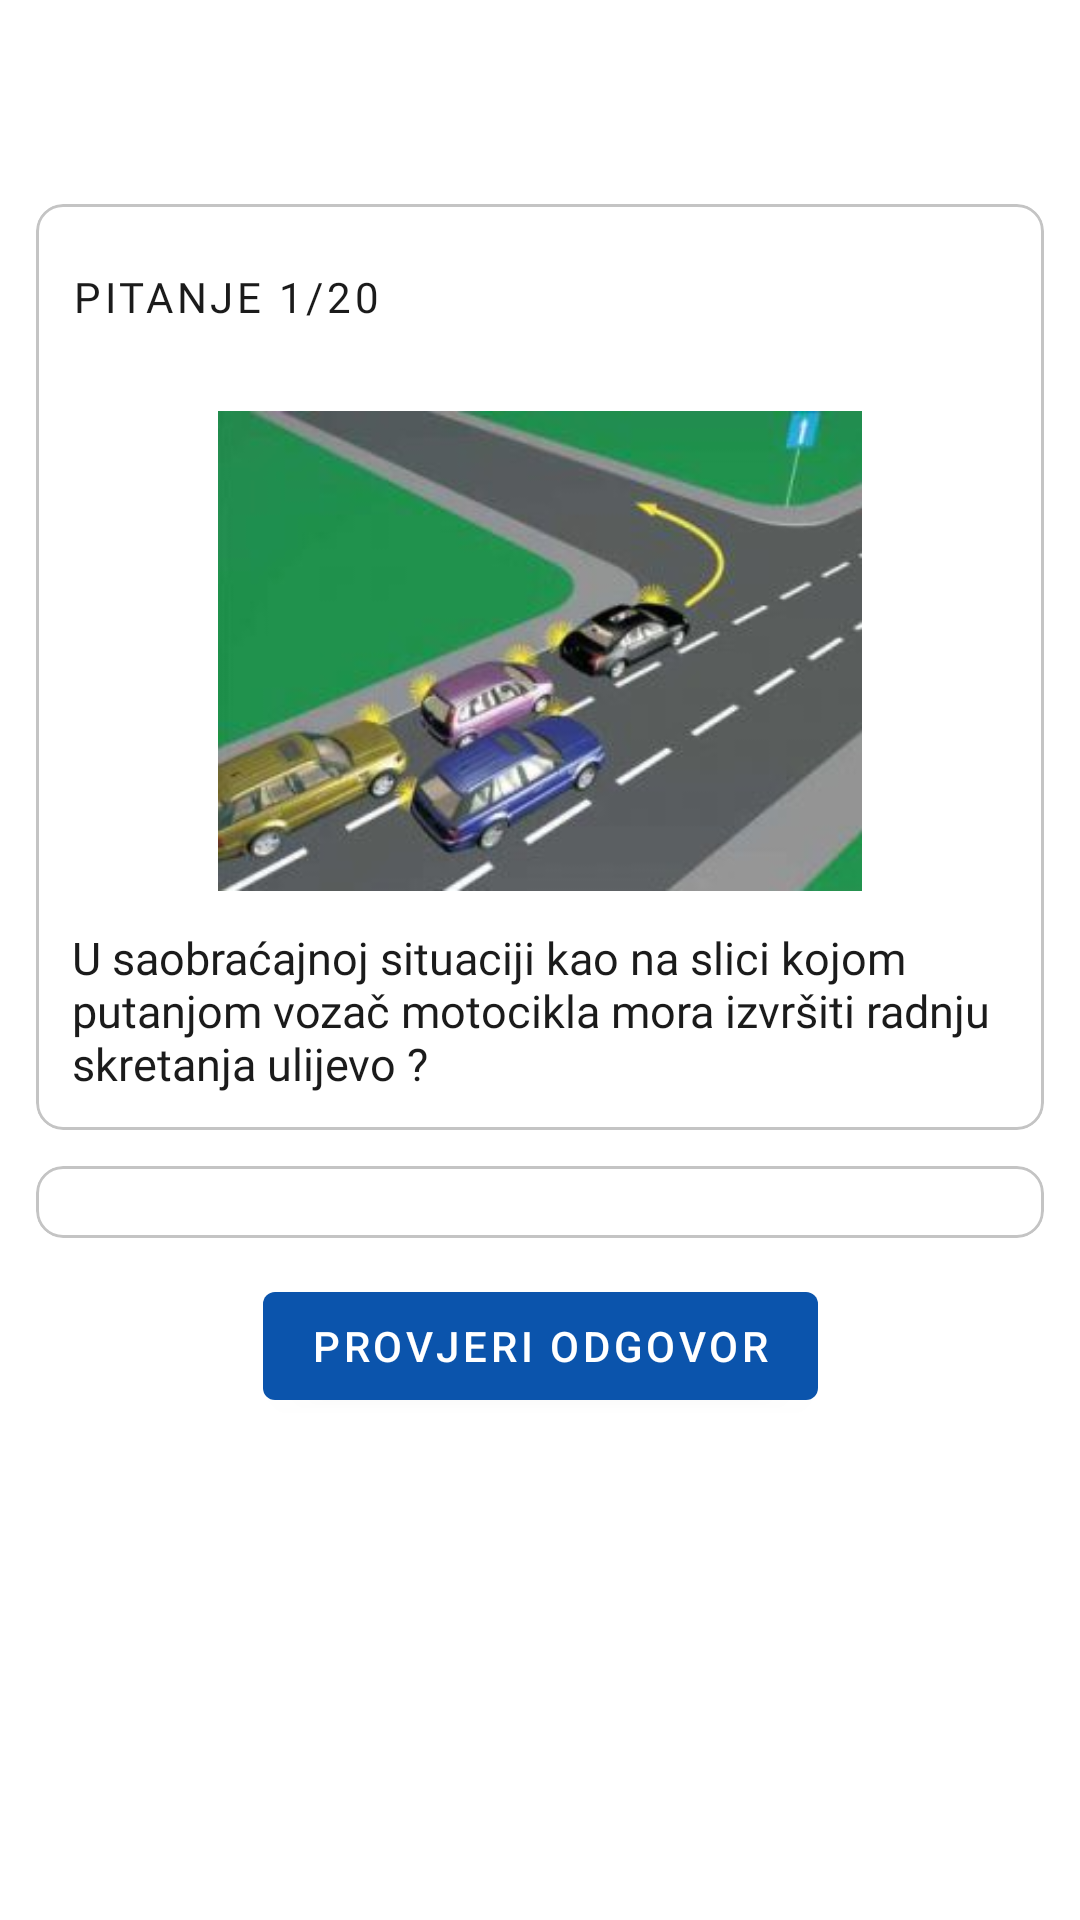

Write the Android layout XML for this screen, with the resource values it uses.
<!-- AndroidManifest.xml: application theme Theme.AutoŠkolaBožičković -->
<!-- res/layout/test_fragment.xml -->
<?xml version="1.0" encoding="utf-8"?>
<androidx.core.widget.NestedScrollView xmlns:android="http://schemas.android.com/apk/res/android"
    xmlns:app="http://schemas.android.com/apk/res-auto"
    xmlns:tools="http://schemas.android.com/tools"
    android:layout_width="match_parent"
    android:layout_height="match_parent"
    tools:context=".fragments.TestFragment">

    <androidx.constraintlayout.widget.ConstraintLayout
        android:layout_width="match_parent"
        android:layout_height="match_parent">


        <androidx.appcompat.widget.Toolbar
            android:id="@+id/toolbar"
            android:layout_width="match_parent"
            android:layout_height="wrap_content"
            app:layout_constraintBottom_toTopOf="@id/pitanje_container_constraint"
            app:layout_constraintEnd_toEndOf="parent"
            app:layout_constraintStart_toStartOf="parent"
            app:layout_constraintTop_toTopOf="parent" />

        <androidx.constraintlayout.widget.ConstraintLayout
            android:id="@+id/pitanje_container_constraint"
            android:layout_width="match_parent"
            android:layout_height="match_parent"
            app:layout_constraintTop_toBottomOf="@id/toolbar">

            <com.google.android.material.card.MaterialCardView
                android:id="@+id/pitanje_container"
                style="@style/CardViewStroke"
                android:layout_width="match_parent"
                android:layout_height="wrap_content"
                android:layout_margin="12dp"
                app:contentPadding="12dp"
                app:layout_constraintEnd_toEndOf="parent"
                app:layout_constraintStart_toStartOf="parent"
                app:layout_constraintTop_toTopOf="parent">

                <LinearLayout
                    android:layout_width="match_parent"
                    android:layout_height="match_parent"
                    android:orientation="vertical">

                    <com.google.android.material.button.MaterialButton
                        android:id="@+id/test_pitanje_count"
                        style="@style/MaterialTextButton"
                        android:layout_width="match_parent"
                        android:layout_height="wrap_content"
                        android:layout_marginBottom="9dp"
                        android:fontFamily="@font/manrope_extrabold"
                        android:insetTop="0dp"
                        android:paddingStart="0dp"
                        android:paddingTop="0dp"
                        android:text="Pitanje 1/20"
                        android:textAlignment="viewStart" />

                    <ImageView
                        android:id="@+id/pitanje_slika"
                        android:layout_width="match_parent"
                        android:layout_height="160dp"
                        android:layout_marginBottom="12dp"
                        android:src="@drawable/raskrsnica1" />

                    <com.google.android.material.textview.MaterialTextView
                        android:id="@+id/pitanje_tekst_pitanja"
                        android:layout_width="match_parent"
                        android:layout_height="wrap_content"
                        android:fontFamily="@font/manrope_regular"
                        android:text="U saobraćajnoj situaciji kao na slici kojom putanjom vozač motocikla mora izvršiti radnju skretanja ulijevo ?"
                        android:textSize="15sp" />

                </LinearLayout>

            </com.google.android.material.card.MaterialCardView>

            <com.google.android.material.card.MaterialCardView
                android:id="@+id/odgovori_container"
                style="@style/CardViewStroke"
                android:layout_width="match_parent"
                android:layout_height="wrap_content"
                android:layout_margin="12dp"
                app:contentPadding="12dp"
                app:layout_constraintEnd_toEndOf="parent"
                app:layout_constraintStart_toStartOf="parent"
                app:layout_constraintTop_toBottomOf="@id/pitanje_container">

                <LinearLayout
                    android:id="@+id/pitanje_odgovori_inflater"
                    android:layout_width="match_parent"
                    android:layout_height="match_parent"
                    android:orientation="vertical">

                </LinearLayout>

            </com.google.android.material.card.MaterialCardView>

            <com.google.android.material.button.MaterialButton
                android:id="@+id/provjeri_odgovore_btn"
                android:layout_width="wrap_content"
                android:layout_height="wrap_content"
                android:layout_marginTop="12dp"
                android:text="Provjeri odgovor"
                app:layout_constraintEnd_toEndOf="parent"
                app:layout_constraintStart_toStartOf="parent"
                app:layout_constraintTop_toBottomOf="@id/odgovori_container" />

        </androidx.constraintlayout.widget.ConstraintLayout>

    </androidx.constraintlayout.widget.ConstraintLayout>

</androidx.core.widget.NestedScrollView>
<!-- resources referenced by this layout -->
<resources>
  <!-- drawable raskrsnica1: png bitmap (drawable, 104115 bytes) -->
  <style name="CardViewStroke">
          <item name="strokeColor">@color/stroke_color</item>
          <item name="strokeWidth">1dp</item>
          <item name="cardElevation">0dp</item>
          <item name="cardCornerRadius">9dp</item>
      </style>
  <style name="MaterialTextButton" parent="Widget.MaterialComponents.Button.TextButton">
          <item name="android:textColor">@color/day_theme_textcolor</item>
      </style>
  <style name="Theme.AutoŠkolaBožičković" parent="Theme.MaterialComponents.DayNight.NoActionBar">
          
          <item name="colorPrimary">@color/blue</item>
          <item name="colorPrimaryVariant">@color/red_dark</item>
          <item name="colorOnPrimary">@color/white</item>
          <item name="colorOnPrimarySurface">@color/white</item>
  
          <item name="android:windowLightStatusBar">true</item>
          <item name="android:textColor">#1B1B1B</item>
  
          
          <item name="colorSecondary">@color/blue</item>
          <item name="colorSecondaryVariant">@color/teal_700</item>
          <item name="colorOnSecondary">@color/black</item>
          
          <item name="android:statusBarColor" tools:targetApi="l">?attr/colorOnPrimary</item>
          
      </style>
  <color name="stroke_color">#808A8A8A</color>
  <color name="day_theme_textcolor">#1B1B1B</color>
  <color name="blue">#0B54AC</color>
  <color name="red_dark">#AF4444</color>
  <color name="white">#FFFFFFFF</color>
  <color name="teal_700">#FF018786</color>
  <color name="black">#FF000000</color>
</resources>
